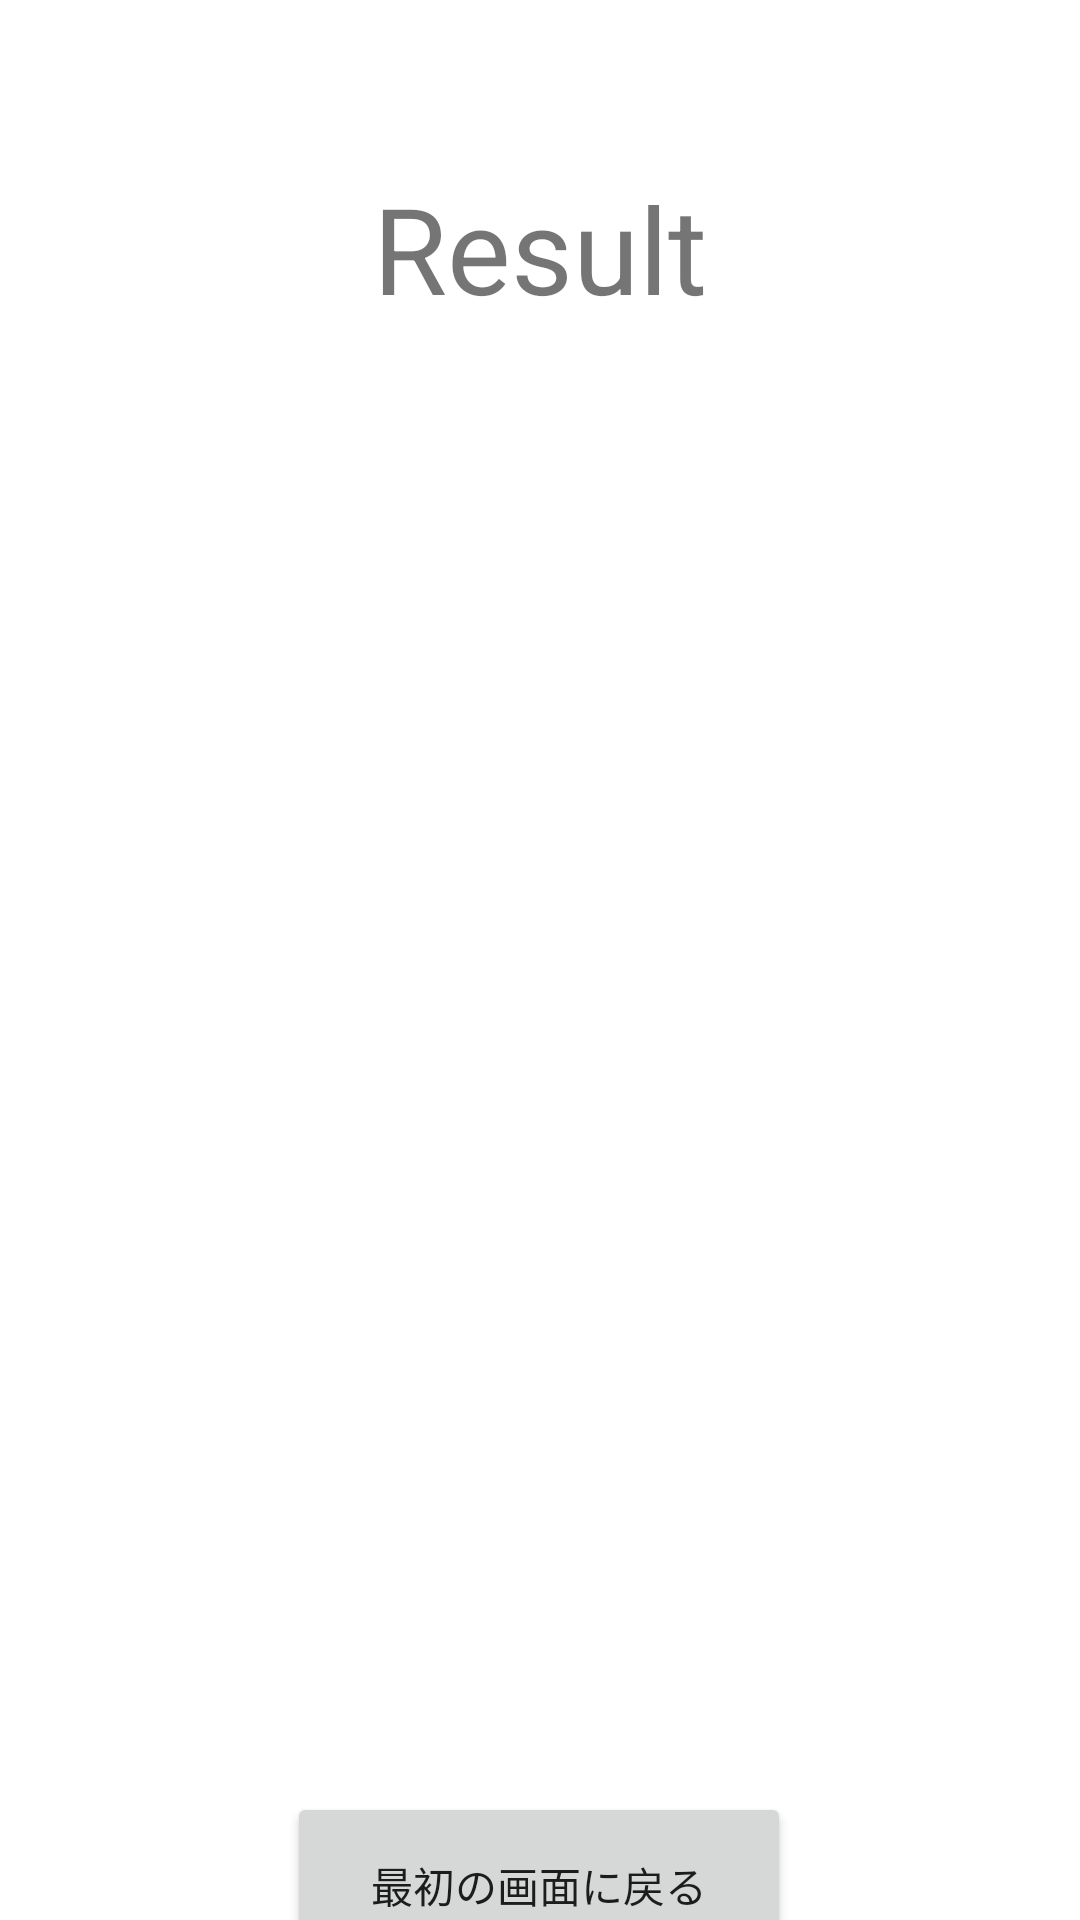

Reconstruct the res/layout file that produces this screen, plus the resources it refers to.
<!-- AndroidManifest.xml: application theme Theme.Kadai_Q_App -->
<!-- res/layout/activity_result_view.xml -->
<?xml version="1.0" encoding="utf-8"?>
<androidx.constraintlayout.widget.ConstraintLayout xmlns:android="http://schemas.android.com/apk/res/android"
    xmlns:app="http://schemas.android.com/apk/res-auto"
    xmlns:tools="http://schemas.android.com/tools"
    android:layout_width="match_parent"
    android:layout_height="match_parent"
    tools:context=".ResultView">

    <TextView
        android:id="@+id/result"
        android:layout_width="wrap_content"
        android:layout_height="wrap_content"
        android:layout_marginTop="56dp"
        android:text="@string/result_text"
        android:textSize="40sp"
        app:layout_constraintEnd_toEndOf="parent"
        app:layout_constraintStart_toStartOf="parent"
        app:layout_constraintTop_toTopOf="parent" />

    <TextView
        android:id="@+id/scoreView"
        android:layout_width="wrap_content"
        android:layout_height="wrap_content"
        android:layout_marginTop="120dp"
        android:textSize="50sp"
        app:layout_constraintEnd_toEndOf="parent"
        app:layout_constraintStart_toStartOf="parent"
        app:layout_constraintTop_toBottomOf="@+id/result" />

    <TextView
        android:id="@+id/timeView"
        android:layout_width="wrap_content"
        android:layout_height="wrap_content"
        android:layout_marginTop="136dp"
        android:textSize="40sp"
        app:layout_constraintEnd_toEndOf="parent"
        app:layout_constraintHorizontal_bias="0.498"
        app:layout_constraintStart_toStartOf="parent"
        app:layout_constraintTop_toBottomOf="@+id/scoreView" />

    <Button
        android:id="@+id/bakcbutton"
        android:layout_width="168dp"
        android:layout_height="62dp"
        android:layout_marginTop="112dp"
        android:text="@string/back_text"
        app:layout_constraintEnd_toEndOf="parent"
        app:layout_constraintHorizontal_bias="0.498"
        app:layout_constraintStart_toStartOf="parent"
        app:layout_constraintTop_toBottomOf="@+id/timeView" />
</androidx.constraintlayout.widget.ConstraintLayout>
<!-- resources referenced by this layout -->
<resources>
  <string name="back_text">最初の画面に戻る</string>
  <string name="result_text">Result</string>
  <style name="Theme.Kadai_Q_App" parent="Theme.MaterialComponents.DayNight.DarkActionBar">
          
          <item name="colorPrimary">@color/purple_500</item>
          <item name="colorPrimaryVariant">@color/purple_700</item>
          <item name="colorOnPrimary">@color/white</item>
          
          <item name="colorSecondary">@color/teal_200</item>
          <item name="colorSecondaryVariant">@color/teal_700</item>
          <item name="colorOnSecondary">@color/black</item>
          
          <item name="android:statusBarColor" tools:targetApi="l">?attr/colorPrimaryVariant</item>
          
      </style>
  <!-- not gathered from this repository: default colours our renderer supplied (Android Studio template values) -->
  <color name="purple_500">#FF6200EE</color>
  <color name="purple_700">#FF3700B3</color>
  <color name="teal_200">#FF03DAC5</color>
  <color name="teal_700">#FF018786</color>
  <color name="black">#FF000000</color>
  <color name="white">#FFFFFFFF</color>
</resources>
